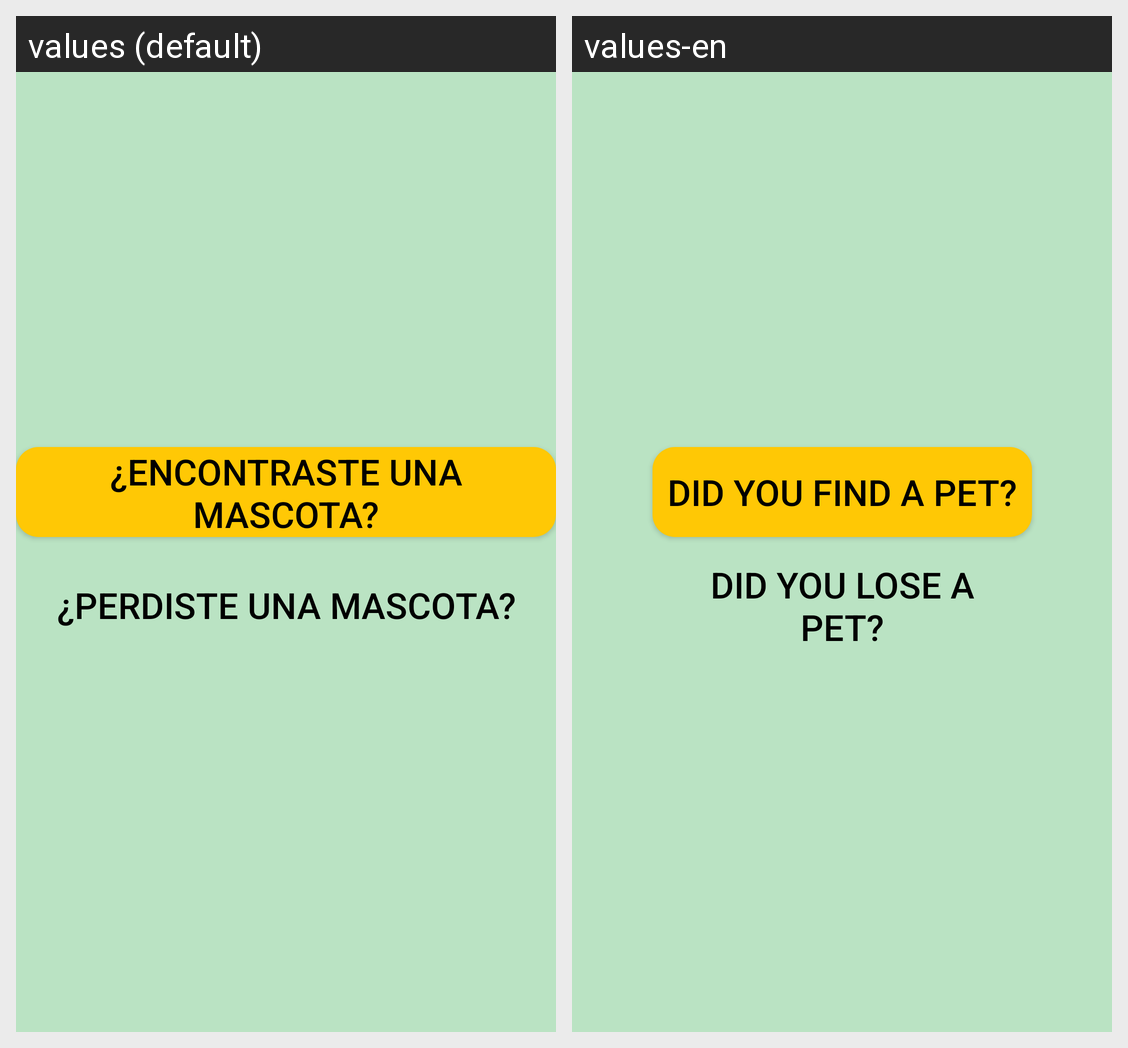

The same Android screen rendered under two of its app's locales, left to right. List the strings drawn on it with the default value and each locale's translation.
Android screen res/layout/activity_create_type_post.xml rendered under 2 locales, left to right: values (default), values-en. Device: Nexus 5 (rendered at 1080×1920; each locale shown at half size, 540×960, under a caption strip naming it); theme AppTheme.
Strings drawn on this screen, with the default value and each locale's value (text and hints the layout hard-codes, and strings that could not be matched under every locale, appear in the picture but are not listed):

btn_label_found_pet_create_type_post
  values: ¿Encontraste una mascota?
  values-en: did you find a pet?

btn_label_lost_pet_create_type_post
  values: ¿Perdiste una mascota?
  values-en: did you lose a pet?
